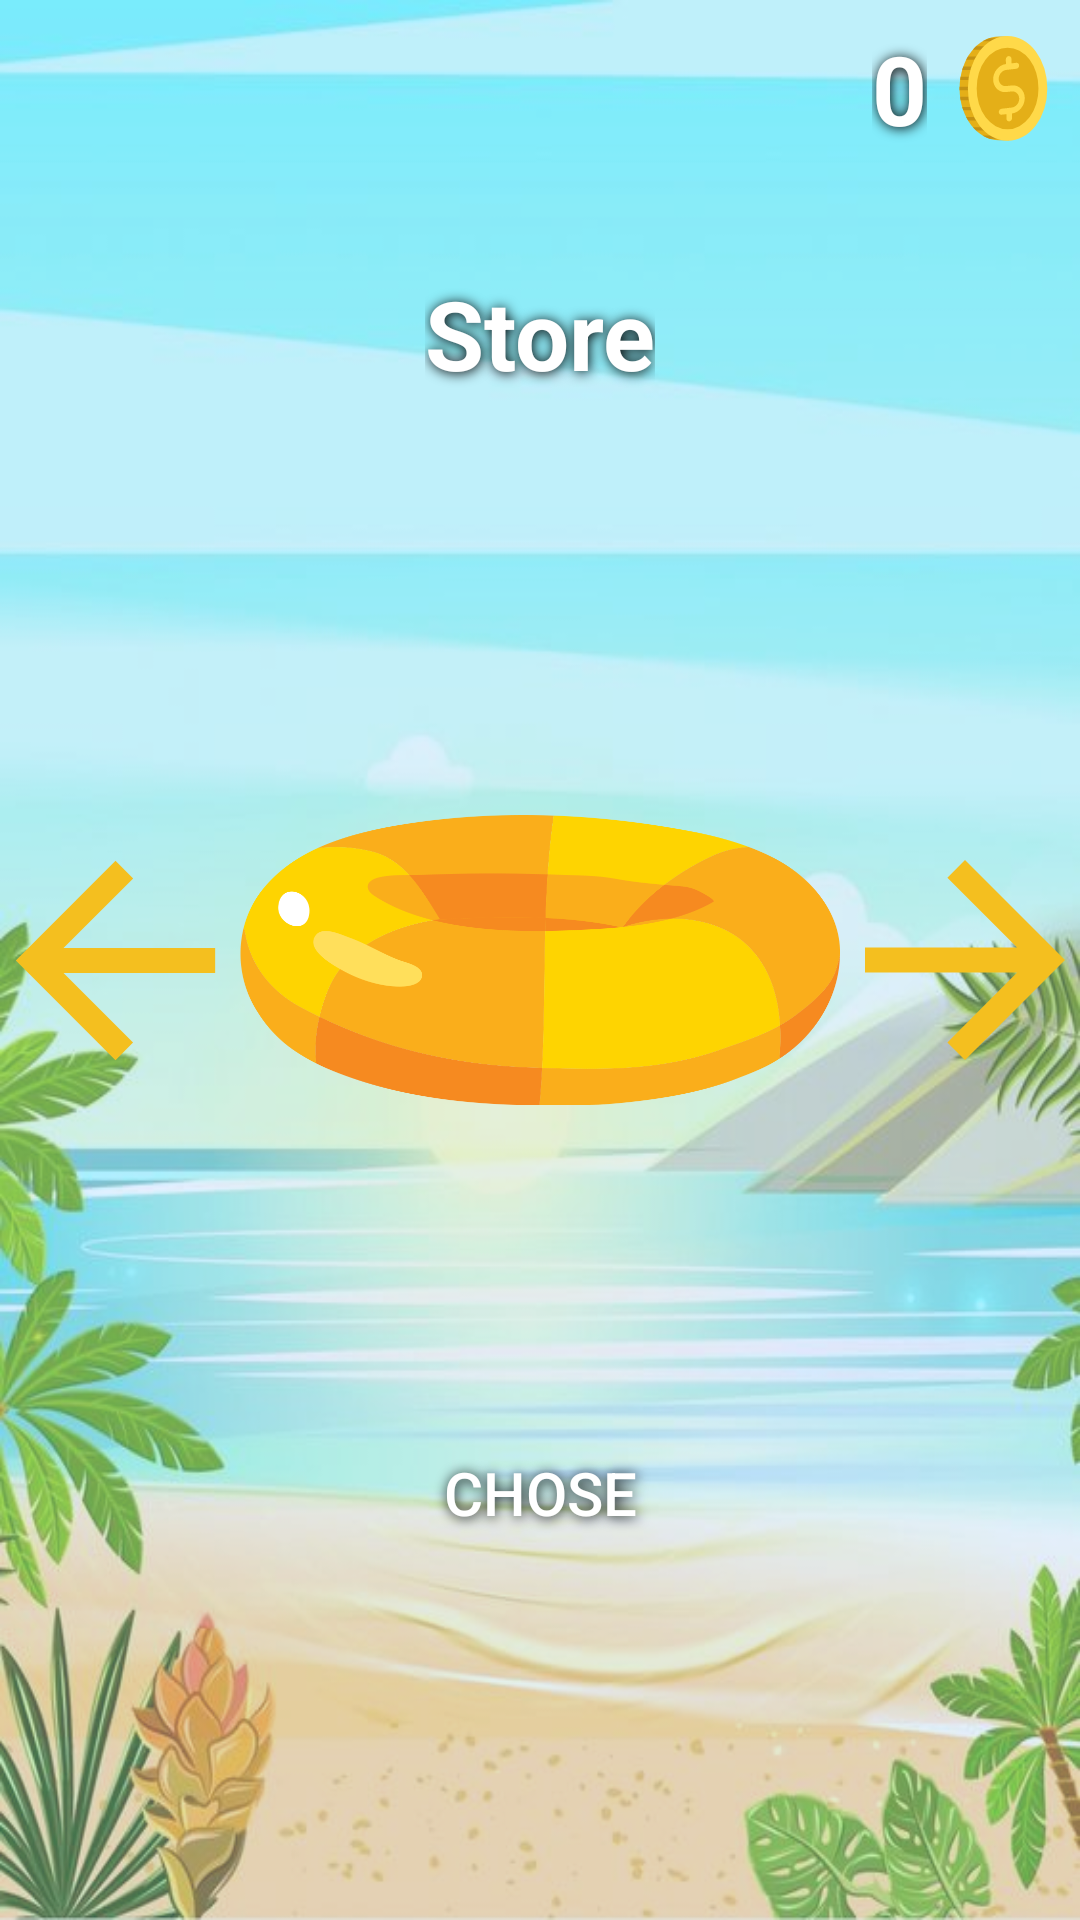

Write the Android layout XML for this screen, with the resource values it uses.
<!-- AndroidManifest.xml: application theme Theme.SuiciderGame -->
<!-- res/layout/fragment_store.xml -->
<?xml version="1.0" encoding="utf-8"?>
<androidx.constraintlayout.widget.ConstraintLayout xmlns:android="http://schemas.android.com/apk/res/android"
    xmlns:app="http://schemas.android.com/apk/res-auto"
    xmlns:tools="http://schemas.android.com/tools"
    android:layout_width="match_parent"
    android:layout_height="match_parent">


    <View
        android:layout_width="match_parent"
        android:layout_height="match_parent"
        android:alpha="0.7"
        android:background="@drawable/menu_background"
        tools:layout_editor_absoluteX="0dp"
        tools:layout_editor_absoluteY="0dp" />

    <ImageView
        android:id="@+id/imageViewCoin"
        android:layout_width="35dp"
        android:layout_height="35dp"
        android:src="@drawable/coin_icon"
        android:layout_marginEnd="8dp"

        app:layout_constraintBottom_toBottomOf="@id/textViewMoney"

        app:layout_constraintEnd_toEndOf="parent"
        app:layout_constraintTop_toTopOf="@id/textViewMoney" />

    <TextView
        android:id="@+id/textViewMoney"
        android:layout_width="wrap_content"
        android:layout_height="wrap_content"
        android:layout_margin="8dp"
        android:elevation="1dp"
        android:text="0"
        android:textColor="@color/white"
        android:shadowColor="@color/black"
        android:shadowDx="1"
        android:shadowDy="1"
        android:shadowRadius="10"
        android:textSize="32sp"
        android:textStyle="bold"
        app:layout_constraintEnd_toStartOf="@id/imageViewCoin"
        app:layout_constraintTop_toTopOf="parent" />

    <TextView
        android:id="@+id/textViewTitle"
        android:layout_width="wrap_content"
        android:layout_height="wrap_content"
        android:shadowColor="@color/black"
        android:shadowDx="1"
        android:shadowDy="1"
        android:shadowRadius="10"
        android:text="@string/store_fragment_title"
        android:textColor="@color/white"
        android:textSize="32sp"
        android:textStyle="bold"
        app:layout_constraintBottom_toBottomOf="parent"
        app:layout_constraintEnd_toEndOf="parent"
        app:layout_constraintStart_toStartOf="parent"
        app:layout_constraintTop_toTopOf="parent"
        app:layout_constraintVertical_bias="0.15" />

    <ImageView
        android:id="@+id/imageViewCoinPrice"
        android:layout_width="35dp"
        android:layout_height="35dp"
        android:src="@drawable/coin_icon"
        android:layout_marginEnd="8dp"
        android:visibility="gone"
        app:layout_constraintTop_toBottomOf="@id/textViewTitle"
        app:layout_constraintEnd_toEndOf="parent"
        app:layout_constraintStart_toEndOf="@id/textViewPrice"
        app:layout_constraintBottom_toTopOf="@id/imageViewLifePreserver" />

    <TextView
        android:id="@+id/textViewPrice"
        android:layout_width="wrap_content"
        android:layout_height="wrap_content"
        android:layout_margin="8dp"
        android:elevation="1dp"
        android:text="0"
        android:textColor="@color/white"
        android:shadowColor="@color/black"
        android:shadowDx="1"
        android:shadowDy="1"
        android:shadowRadius="10"
        android:textSize="32sp"
        android:textStyle="bold"
        android:visibility="gone"
        app:layout_constraintHorizontal_chainStyle="packed"
        app:layout_constraintStart_toStartOf="parent"
        app:layout_constraintEnd_toStartOf="@id/imageViewCoinPrice"
        app:layout_constraintTop_toTopOf="@id/imageViewCoinPrice"
        app:layout_constraintBottom_toBottomOf="@id/imageViewCoinPrice" />

    <ImageView
        android:id="@+id/imageViewLifePreserver"
        android:layout_width="200dp"
        android:layout_height="200dp"
        android:src="@drawable/life_ring"
        app:layout_constraintBottom_toBottomOf="parent"
        app:layout_constraintEnd_toEndOf="parent"
        app:layout_constraintStart_toStartOf="parent"
        app:layout_constraintTop_toTopOf="parent" />

    <ImageView
        android:id="@+id/buttonPreviousItem"
        android:layout_width="wrap_content"
        android:layout_height="wrap_content"
        android:layout_marginStart="-12dp"
        android:src="@drawable/arrow_back_icon"
        app:layout_constraintBottom_toBottomOf="@+id/imageViewLifePreserver"
        app:layout_constraintStart_toStartOf="parent"
        app:layout_constraintTop_toTopOf="@id/imageViewLifePreserver" />

    <ImageView
        android:id="@+id/buttonNextItem"
        android:layout_width="wrap_content"
        android:layout_height="wrap_content"
        android:layout_marginEnd="-12dp"
        android:src="@drawable/arrow_forward_icon"
        app:layout_constraintBottom_toBottomOf="@+id/imageViewLifePreserver"
        app:layout_constraintEnd_toEndOf="parent"
        app:layout_constraintTop_toTopOf="@id/imageViewLifePreserver" />

    <androidx.appcompat.widget.AppCompatButton
        android:id="@+id/buttonChoseOrBuy"
        android:layout_width="@dimen/button_width"
        android:layout_height="wrap_content"
        android:background="@drawable/button_background"
        android:shadowColor="@color/black"
        android:shadowDx="1"
        android:shadowDy="1"
        android:shadowRadius="10"
        android:text="@string/button_choshe_item_text"
        android:textColor="@color/white"
        android:textSize="20sp"
        app:layout_constraintBottom_toBottomOf="parent"
        app:layout_constraintEnd_toEndOf="parent"
        app:layout_constraintStart_toStartOf="parent"
        app:layout_constraintTop_toTopOf="parent"
        app:layout_constraintVertical_bias="0.8" />
</androidx.constraintlayout.widget.ConstraintLayout>
<!-- resources referenced by this layout -->
<resources>
  <color name="black">#FF000000</color>
  <color name="white">#FFFFFFFF</color>
  <!-- drawable arrow_back_icon (drawable) -->
  <vector xmlns:android="http://schemas.android.com/apk/res/android"
      android:width="100dp"
      android:height="100dp"
      android:autoMirrored="true"
      android:tint="@color/buttonColor"
      android:viewportWidth="24"
      android:viewportHeight="24">
  
      <path
          android:fillColor="@android:color/white"
          android:pathData="M20,11H7.83l5.59,-5.59L12,4l-8,8 8,8 1.41,-1.41L7.83,13H20v-2z" />
  
  </vector>
  <!-- drawable arrow_forward_icon (drawable) -->
  <vector xmlns:android="http://schemas.android.com/apk/res/android"
      android:width="100dp"
      android:height="100dp"
      android:autoMirrored="true"
      android:tint="@color/buttonColor"
      android:viewportWidth="24"
      android:viewportHeight="24">
  
      <path
          android:fillColor="@android:color/white"
          android:pathData="M12,4l-1.41,1.41L16.17,11H4v2h12.17l-5.58,5.59L12,20l8,-8z" />
  
  </vector>
  <!-- drawable coin_icon: vector/xml drawable (drawable, 6227 chars, omitted) -->
  <!-- drawable life_ring: png bitmap (drawable, 40837 bytes) -->
  <!-- drawable menu_background: jpg bitmap (drawable, 43947 bytes) -->
  <string name="button_choshe_item_text">Chose</string>
  <string name="store_fragment_title">Store</string>
  <style name="Theme.SuiciderGame" parent="Base.Theme.SuiciderGame" />
  <color name="buttonColor">#F4BF1F</color>
  <style name="Base.Theme.SuiciderGame" parent="Theme.Material3.DayNight.NoActionBar">
          <item name="android:windowBackground">@color/ic_launcher_background</item>
          &gt;        
          
      </style>
  <color name="ic_launcher_background">#A8CEFF</color>
</resources>
